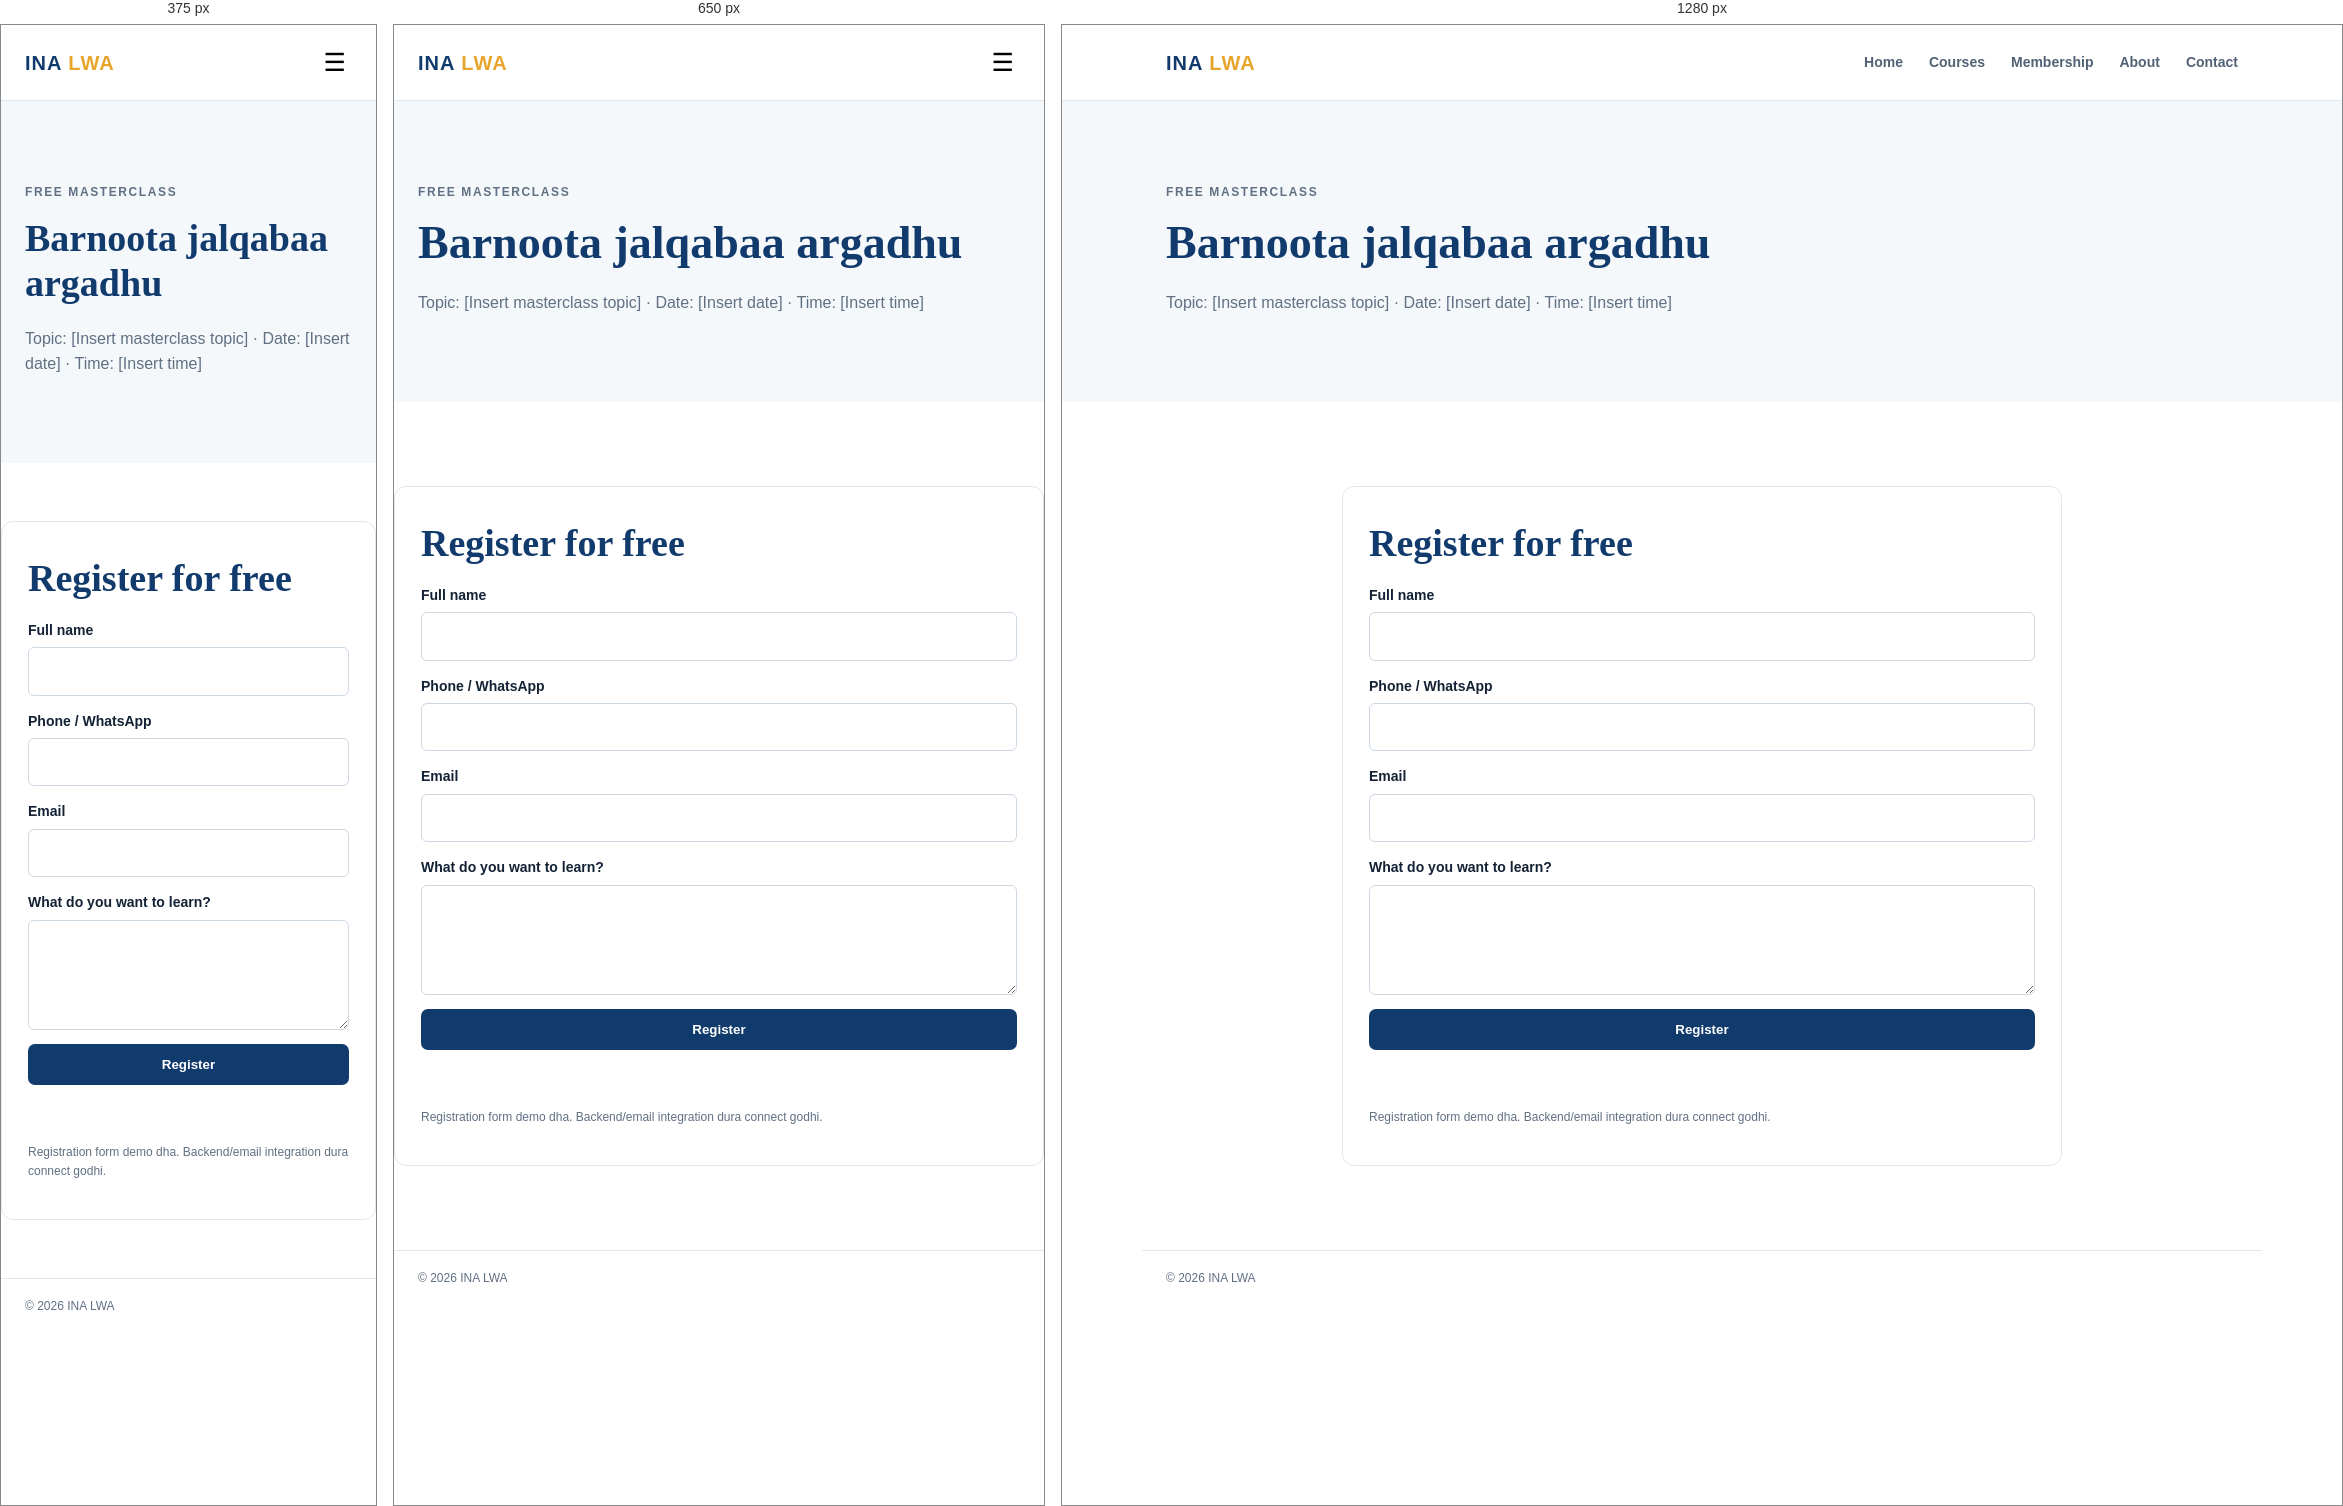
Rendered at 375 px, 650 px and 1280 px, left to right.

<!-- file: masterclass.html -->
<!doctype html><html lang="om"><head><meta charset="utf-8"><meta name="viewport" content="width=device-width, initial-scale=1"><title>Free Masterclass | INA LWA</title><link rel="stylesheet" href="styles.css"></head><body><header class="site-header"><div class="container nav"><a class="brand" href="index.html">INA <span>LWA</span></a><button class="menu">☰</button><nav><a href="index.html">Home</a><a href="courses.html">Courses</a><a href="membership.html">Membership</a><a href="about.html">About</a><a href="contact.html">Contact</a></nav></div></header><main><section class="page-hero"><div class="container"><p class="eyebrow">FREE MASTERCLASS</p><h1>Barnoota jalqabaa argadhu</h1><p>Topic: [Insert masterclass topic] · Date: [Insert date] · Time: [Insert time]</p></div></section><section class="section"><div class="container form-card"><h2>Register for free</h2><form data-demo-form><label>Full name<input required name="name"></label><label>Phone / WhatsApp<input required name="phone"></label><label>Email<input type="email" name="email"></label><label>What do you want to learn?<textarea name="goal"></textarea></label><button class="btn primary" type="submit">Register</button><p class="form-message"></p></form><p class="note">Registration form demo dha. Backend/email integration dura connect godhi.</p></div></section></main><footer><div class="container copyright">© 2026 INA LWA</div></footer><script src="script.js"></script></body></html>


/* @media block from styles.css */
@media(max-width:800px){nav{display:none;position:absolute;top:76px;left:0;right:0;background:#fff;padding:20px 24px;flex-direction:column;align-items:flex-start;border-bottom:1px solid var(--line)}nav.open{display:flex}.menu{display:block}.hero-grid,.split,.contact-grid{grid-template-columns:1fr;gap:35px}.cards,.pricing{grid-template-columns:repeat(2,1fr)}h1{font-size:44px}.course-list{grid-template-columns:1fr}.price.featured{transform:none}}

/* @media block from styles.css */
@media(max-width:500px){.cards,.cards.three,.pricing{grid-template-columns:1fr}.section{padding:58px 0}.hero{padding:65px 0}.page-hero h1{font-size:38px}.footer-grid{grid-template-columns:1fr}}